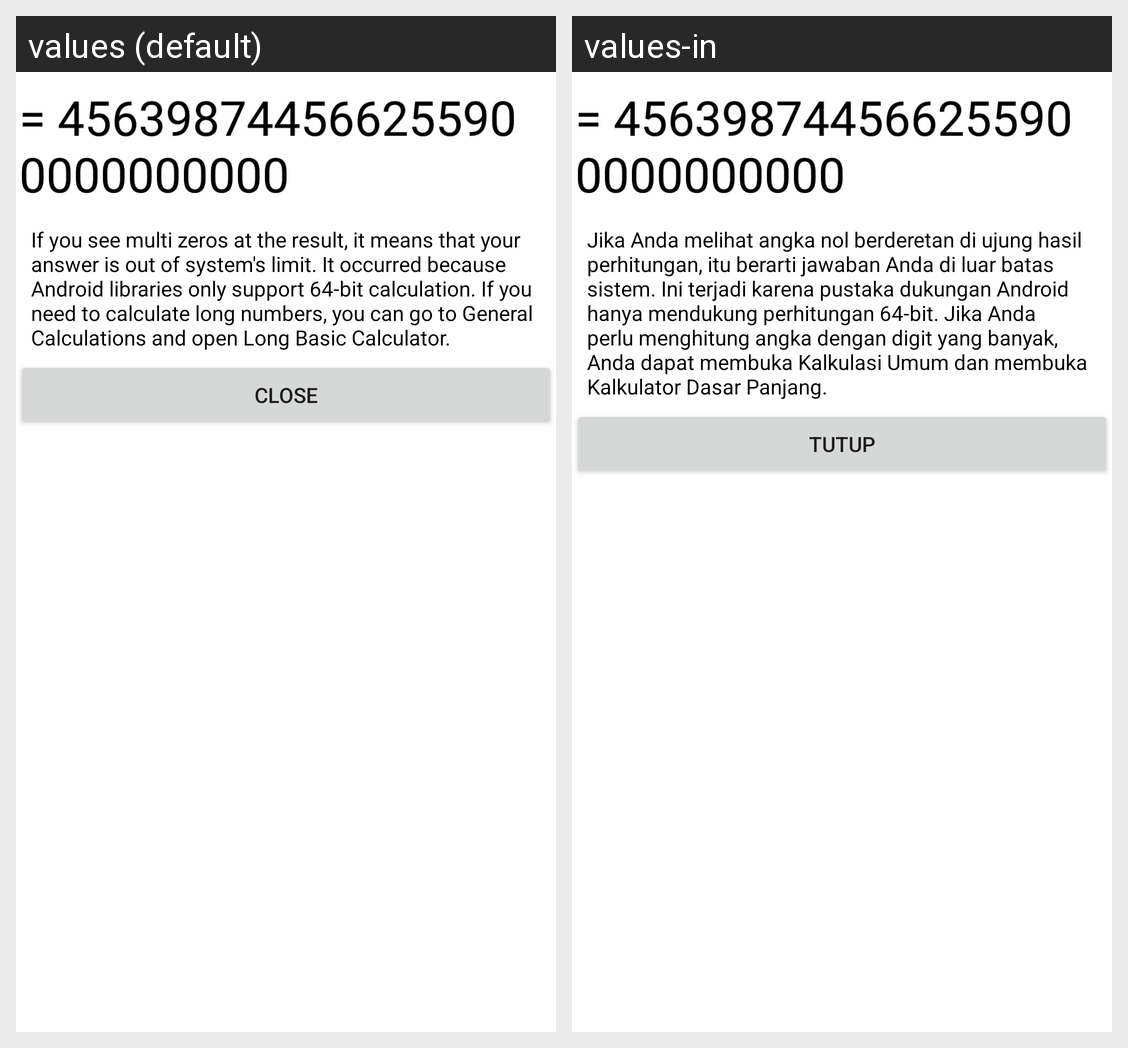

The same Android screen rendered under two of its app's locales, left to right. List the strings drawn on it with the default value and each locale's translation.
Android screen res/layout/dialog_basic_help.xml rendered under 2 locales, left to right: values (default), values-in. Device: Nexus 5 (rendered at 1080×1920; each locale shown at half size, 540×960, under a caption strip naming it); theme Theme.MaterialComponents.DayNight.NoActionBar.
Strings drawn on this screen, with the default value and each locale's value (text and hints the layout hard-codes, and strings that could not be matched under every locale, appear in the picture but are not listed):

basic_help
  values: If you see multi zeros at the result, it means that your answer is out of system's limit. It occurred because Android libraries only support 64-bit calculation. If you need to calculate long numbers, you can go to General Calculations and open Long Basic Calculator.
  values-in: Jika Anda melihat angka nol berderetan di ujung hasil perhitungan, itu berarti jawaban Anda di luar batas sistem. Ini terjadi karena pustaka dukungan Android hanya mendukung perhitungan 64-bit. Jika Anda perlu menghitung angka dengan digit yang banyak, Anda dapat membuka Kalkulasi Umum dan membuka Kalkulator Dasar Panjang.

close
  values: Close
  values-in: Tutup
